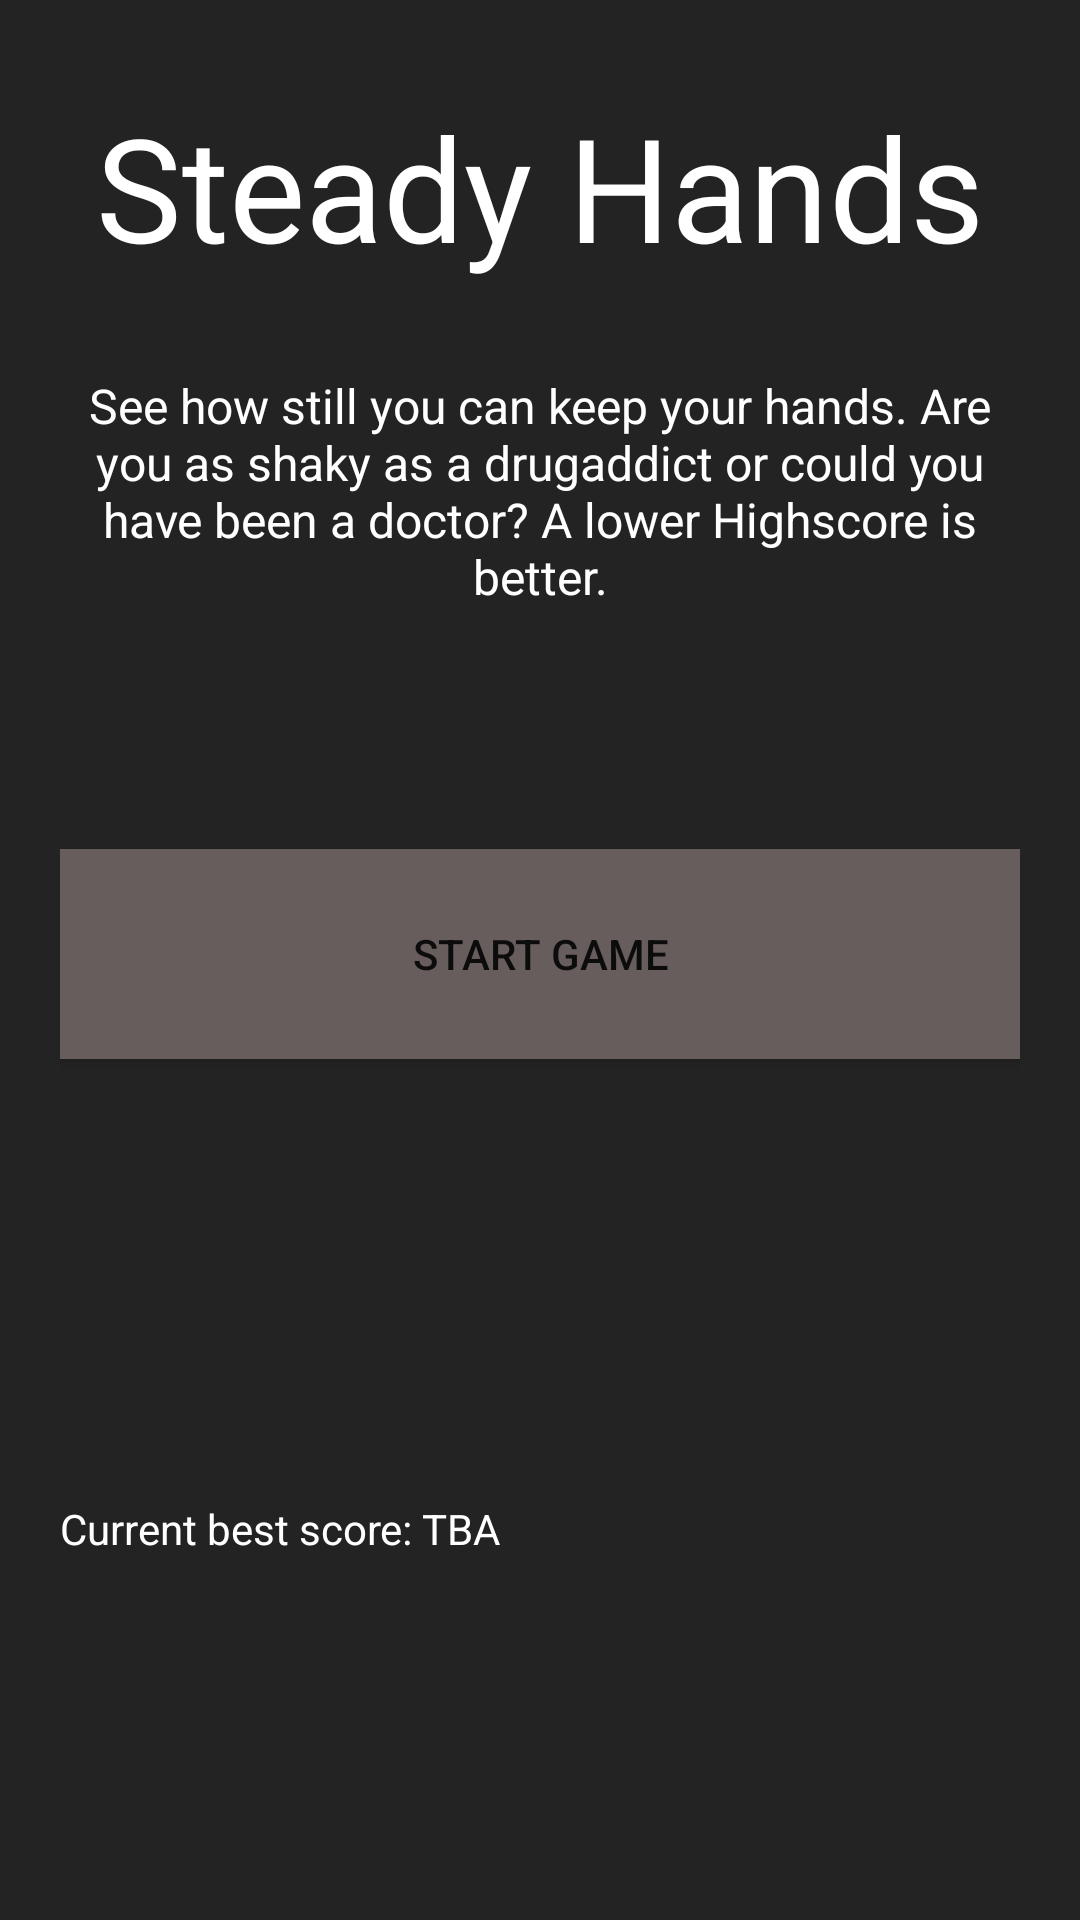

Write the Android layout XML for this screen, with the resource values it uses.
<!-- AndroidManifest.xml: application theme Theme.SteadyHands -->
<!-- res/layout/activity_main.xml -->
<?xml version="1.0" encoding="utf-8"?>
<androidx.constraintlayout.widget.ConstraintLayout xmlns:android="http://schemas.android.com/apk/res/android"
    xmlns:app="http://schemas.android.com/apk/res-auto"
    xmlns:tools="http://schemas.android.com/tools"
    android:layout_width="match_parent"
    android:layout_height="match_parent"
    android:background="#232323"
    tools:context=".MainActivity">

    <LinearLayout
        android:layout_width="match_parent"
        android:layout_height="350dp"
        android:layout_marginStart="20dp"
        android:layout_marginTop="30dp"
        android:layout_marginEnd="20dp"
        android:orientation="vertical"
        app:layout_constraintEnd_toEndOf="parent"
        app:layout_constraintStart_toStartOf="parent"
        app:layout_constraintTop_toTopOf="parent">

        <TextView
            android:id="@+id/titleText"
            android:layout_width="match_parent"
            android:layout_height="wrap_content"
            android:gravity="center"
            android:text="Steady Hands"
            android:textColor="#FFFFFF"
            android:textSize="48sp" />

        <TextView
            android:id="@+id/teaserText"
            android:layout_width="match_parent"
            android:layout_height="wrap_content"
            android:gravity="center"
            android:paddingTop="30dp"
            android:paddingBottom="80dp"
            android:text="See how still you can keep your hands. Are you as shaky as a drugaddict or could you have been a doctor? A lower Highscore is better."
            android:textColor="#FFFFFF"
            android:textSize="16sp" />

        <Button
            android:id="@+id/startButton"
            android:layout_width="match_parent"
            android:layout_height="70dp"
            android:background="#1D53EF"
            android:backgroundTint="#685D5D"
            android:gravity="center"
            android:text="Start Game" />

    </LinearLayout>

    <LinearLayout
        android:layout_width="match_parent"
        android:layout_height="match_parent"
        android:layout_marginStart="20dp"
        android:layout_marginTop="500dp"
        android:layout_marginEnd="20dp"
        android:orientation="vertical"
        app:layout_constraintEnd_toEndOf="parent"
        app:layout_constraintStart_toStartOf="parent"
        app:layout_constraintTop_toTopOf="parent">

        <TextView
            android:id="@+id/highscoreText"
            android:layout_width="match_parent"
            android:layout_height="wrap_content"
            android:text="Current best score: TBA"
            android:textColor="#FFFFFF" />
    </LinearLayout>

</androidx.constraintlayout.widget.ConstraintLayout>
<!-- resources referenced by this layout -->
<resources>
  <style name="Theme.SteadyHands" parent="Theme.MaterialComponents.DayNight.DarkActionBar">
          
          <item name="colorPrimary">@color/green</item>
          <item name="colorPrimaryVariant">@color/purple_700</item>
          <item name="colorOnPrimary">@color/white</item>
          
          <item name="colorSecondary">@color/teal_200</item>
          <item name="colorSecondaryVariant">@color/teal_700</item>
          <item name="colorOnSecondary">@color/black</item>
          
          <item name="android:statusBarColor">@color/green</item>
          
      </style>
  <color name="green">#276337</color>
  <color name="purple_700">#FF3700B3</color>
  <color name="white">#FFFFFFFF</color>
  <color name="teal_200">#FF03DAC5</color>
  <color name="teal_700">#FF018786</color>
  <color name="black">#FF000000</color>
</resources>
